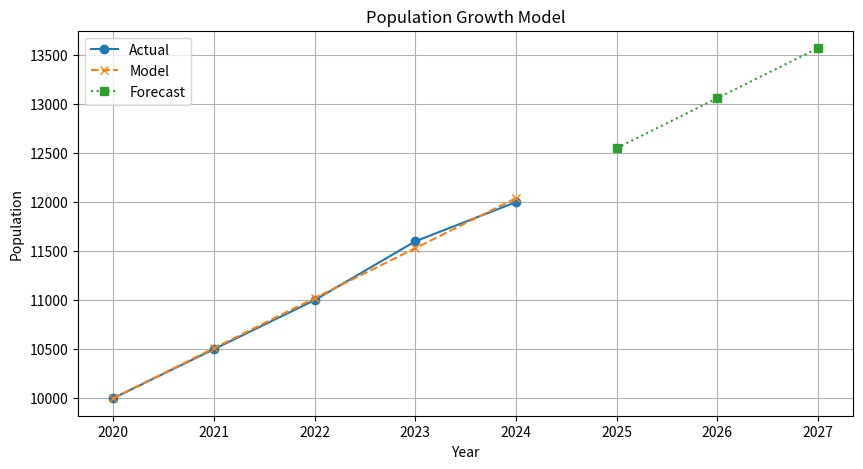

The matplotlib source for this figure:
import numpy as np
import matplotlib.pyplot as plt
year = np.array([2020, 2021, 2022, 2023, 2024])
population = np.array([10000, 10500, 11000, 11600, 12000])
t = np.array([0, 1, 2, 3, 4])
plt.figure(figsize=(10, 5))
plt.plot(year, population, marker='o', label='Actual')
b, a = np.polyfit(t, population, 1)
predicted = a + b * t
print("Starting Population =", a)
print("Growth per Year =", b)
print("\nYear Actual Predicted")
for i in range(len(year)):
    print(year[i], population[i], round(predicted[i], 2))
future_year = np.array([2025, 2026, 2027])
future_t = np.array([5, 6, 7])
future_population = a + b * future_t
print("\nFuture Population")
for i in range(len(future_year)):
    print(future_year[i], round(future_population[i], 2))
plt.plot(year, predicted, marker='x', linestyle='--', label='Model')
plt.plot(future_year, future_population, marker='s',
         linestyle=':', label='Forecast')
plt.title("Population Growth Model")
plt.xlabel("Year")
plt.ylabel("Population")
plt.legend()
plt.grid()
plt.show()
